Run: headless pygame with SDL's dummy video driver; simulated clock (each Clock.tick advances the game by its frame time, no real sleeping); random seed 0; keys injected as events and as key.get_pressed() state; no mouse input.
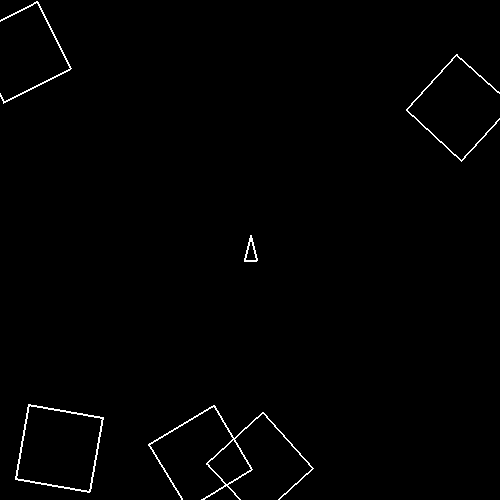
Frame 1 of 4 · flips 1–60 · no input
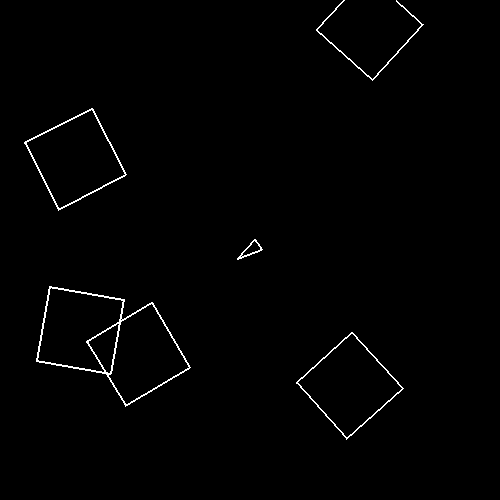
Frame 2 of 4 · flips 61–180 · tapped SPACE, RETURN · held RIGHT (→), D
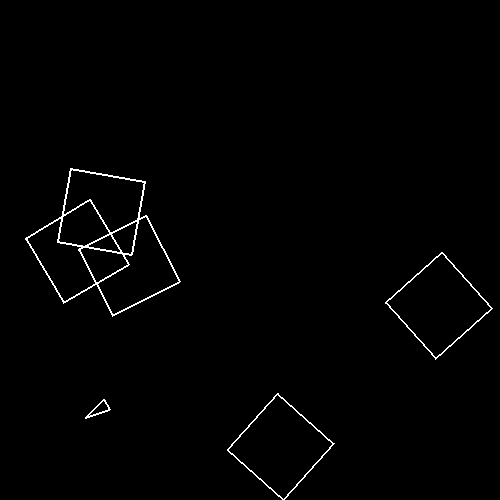
Frame 3 of 4 · flips 181–300 · held DOWN (↓), S
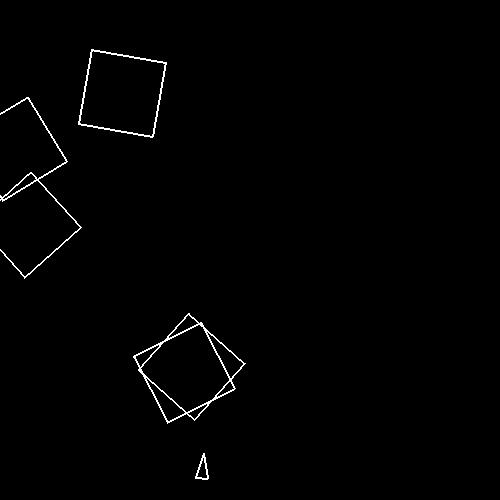
Frame 4 of 4 · flips 301–420 · held LEFT (←), A, UP (↑), W

The pygame program that drew these frames:

import sys
import pygame
from pygame import K_d, K_a, K_w, K_s, K_SPACE
import math
import random

SIZE = WIDTH, HEIGHT = 500, 500
black = 0, 0, 0
white = 255, 255, 255

SHIP_W = 12
SHIP_H = 25
MAX_SPEED = 3
ASTEROID_LIMIT = 5

pygame.init()
screen = pygame.display.set_mode(SIZE)
asteroids = []
explosions = []
acceleration = 0.5
turn_speed = 5

class Space_Object:
    speed = [0, 0]
    direction = 0
    delta_speed = 0
    speed_limit = MAX_SPEED
    rotation = 0

    def __init__(self, position, width, height, color):
        self.position = position
        self.x = position[0]
        self.y = position[1]
        self.width = width
        self.height = height
        self.color = color

    def move(self):
        rad = -math.radians(self.direction + self.rotation)
        sx = self.delta_speed * math.sin(rad)
        sy = self.delta_speed * math.cos(rad)
        self.speed[0] -= sx
        self.speed[1] += sy

        if self.speed[0] > self.speed_limit:
            self.speed[0] = self.speed_limit
        elif self.speed[0] < -self.speed_limit:
            self.speed[0] = -self.speed_limit
        if self.speed[1] > self.speed_limit:
            self.speed[1] = self.speed_limit
        elif self.speed[1] < -self.speed_limit:
            self.speed[1] = -self.speed_limit

        self.x += self.speed[0]
        self.y += self.speed[1]
        if self.x < 0 - 10:
            self.x += WIDTH
        elif self.x > WIDTH + 10:
            self.x -= WIDTH
        if self.y < 0 - 10:
            self.y += HEIGHT
        elif self.y > HEIGHT + 10:
            self.y -= HEIGHT
        self.position = [self.x, self.y]

    def points(self):
        point_list = []
        rad = -math.radians(self.direction)

        for point in self.relative_coord:
            dx = self.x + point[0] * math.cos(rad) - point[1] * math.sin(rad)
            dy = self.y + point[1] * math.cos(rad) + point[0] * math.sin(rad)
            point_list.append([dx, dy])
        return point_list

    def show(self):
        pygame.draw.polygon(screen, self.color, self.points(), 2)

    def collision(self, item):
        if item.x >= self.x - self.width / 2 and item.x <= self.x + self.width / 2:
            if item.y >= self.y - self.height / 2 and item.y <= self.y + self.height / 2:
                return True

class Ship(Space_Object):
    shots = []
    shot_limit = 10
    shot_delay = 0

    def __init__(self, position, width, height, color):
        Space_Object.__init__(self, position, width, height, color)
        self.relative_coord = [[-self.width // 2, self.height * 2 // 5],
                        [self.width // 2, self.height * 2 // 5],
                        [0, -self.height * 3 // 5]]

    def shoot(self):
        origin = self.points()[2]
        if self.shot_delay == 0:
            if len(self.shots) < 10:
                self.shots.append(Shot(origin, self.direction, self.color))
                self.shot_delay = 8
        else:
            self.shot_delay -= 1

    def remove_shots(self):
        for i in range(len(self.shots)):
            if self.shots[i].x < 0 or self.shots[i].y < 0:
                del self.shots[i]
                break
            elif self.shots[i].x > WIDTH or self.shots[i].y > HEIGHT:
                del self.shots[i]
                break

class Shot(Space_Object):

    width = 2
    height = 6
    speed_limit = MAX_SPEED + 4

    def __init__(self, position, direction, color):
        Space_Object.__init__(self, position, self.width, self.height, color)
        self.direction = direction
        rad = -math.radians(self.direction)
        self.speed = [self.speed_limit * math.sin(rad),
                    -self.speed_limit * math.cos(rad)]
        self.relative_coord = [[0, 0], [0, self.height]]

    def show(self):
        points = self.points()
        pygame.draw.line(screen, self.color, points[0], points[1], self.width)

class Asteroid(Space_Object):

    def __init__(self, position, color):
        if position is None:
            start = random.choice([1, 2, 3, 4])
            if start == 1:
                position = [0, random.randint(0, HEIGHT)]
            elif start == 2:
                position = [WIDTH, random.randint(0, HEIGHT)]
            elif start == 3:
                position = [random.randint(0, WIDTH), 0]
            else:
                position = [random.randint(0, WIDTH), HEIGHT]

        Space_Object.__init__(self, position, self.width, self.height, color)

        self.speed = random.randint(1, self.speed_limit)
        self.direction = random.randint(0, 365)

        self.relative_coord = [[-self.width / 2, -self.height / 2],
                            [self.width / 2, -self.height / 2],
                            [self.width / 2, self.height / 2],
                            [-self.width / 2, self.height / 2]]

        rad = -math.radians(self.direction)
        self.speed = [self.speed_limit * math.sin(rad),
                    -self.speed_limit * math.cos(rad)]

        self.rotation = random.randint(-20, 20)

class Big_Asteroid(Asteroid):
    height = 75
    width = 75
    speed_limit = MAX_SPEED - 2

    def __init__(self, position, color):
        Asteroid.__init__(self, position, color)

    def explode(self, asteroid_list):
        for i in range(3):
            asteroids.append(Small_Asteroid(self.position, self.color))

class Small_Asteroid(Asteroid):
    height = 20
    width = 20
    speed_limit = MAX_SPEED - 1

    def __init__(self, position, color):
        Asteroid.__init__(self, position, color)

    def explode(self, asteroid_list):
        return

class Debris(Shot):
    width = 1
    def __init__(self, position, direction, color):
        self.height = random.randint(1, 20)
        Shot.__init__(self, position, direction, color)
        self.timer = random.randint(5, 15)


ship = Ship([WIDTH // 2, HEIGHT // 2],
            SHIP_W,
            SHIP_H,
            white)

def collision_check(asteroids, shots):
    for i in range(len(asteroids)):
        for j in range(len(shots)):
            if asteroids[i].collision(shots[j]):
                asteroids[i].explode(asteroids)
                explosion(asteroids[i])
                del asteroids[i]
                del shots[j]
                return

def explosion(item):
    explosion = []
    direction = random.randint(0, 365)
    debris_amount = 5
    for i in range(debris_amount):
        explosion.append(Debris(item.position, direction, white))
        direction += 73
    explosions.append(explosion)

def handle_explosions():
    for explosion in explosions:
        for i in range(len(explosion)):
            if explosion[i].timer <= 0:
                del explosion[i]
                return
            else:
                explosion[i].timer -= 1

def game():
    while True:
        for event in pygame.event.get():
            if event.type == pygame.QUIT: sys.exit()

        screen.fill(black)

        ship.show()
        ship.remove_shots()

        for shot in ship.shots:
            shot.show()
            shot.move()

        ship.delta_speed = 0

        keys = pygame.key.get_pressed()

        if keys[K_w]:
            ship.delta_speed -= acceleration
        elif keys[K_s]:
            ship.delta_speed += acceleration

        if keys[K_a]:
            ship.direction += turn_speed
        elif keys[K_d]:
            ship.direction -= turn_speed

        if keys[K_SPACE]:
            ship.shoot()

        ship.move()

        if len(asteroids) < ASTEROID_LIMIT:
            if random.choice([True, False]):
                asteroids.append(Big_Asteroid(None, white))

        for asteroid in asteroids:
            asteroid.move()
            asteroid.show()

        collision_check(asteroids, ship.shots)

        handle_explosions()

        for explosion in explosions:
            for debris in explosion:
                debris.move()
                debris.show()

        pygame.display.flip()
        pygame.time.wait(25)

if __name__ == '__main__':
    game()
